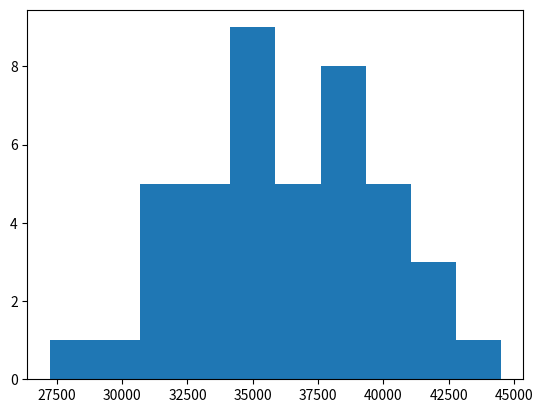

Here is the Python script that generated this plot: (Note: this script raises an exception after producing the figure.)
def cleanse(L):
  t=[]
  for i in range (len(L)):
    if type(L[0])== type(L[i]):
      t.append(L[i])
  return t

cleanse([2,4,5])==[2,4,5]

# check your work
cleanse([2, "hi", 4, None, "yes"]) == [2, 4]

cleanse(["hi", 2, 4, None, "yes"]) == ["hi", "yes"]

def scramble_sentence(s):
  return " ".join(rev[::-1] for rev in s.split())

# check your work
scramble_sentence("Hello World") == "olleH dlroW"

scramble_sentence("Data Science") == "ataD ecneicS"

def statistic(L, op):
  if(op=="max"):
    return max(L)
  if(op=="min"):
    return min(L)
  if(op=="average"):
    return sum(L)/len(L)
  else:
    return "error"

# check your results
statistic([1.0, 3.5, 6.0], "max") == 6.0

statistic([1.0, 3.5, 6.0], "min") == 1.0

statistic([1.0, 3.5, 6.0], "average") == 3.5

statistic([1.0, 3.5, 6.0], "mode")

import numpy.random
x = numpy.random.random(size=5)
print(x)

x*2

# generate random sides between 0 and 2
s = numpy.random.random(5000)*2

# estimate p
p = (s**2<= 2).mean()

# use p to estimate sqrt(2)
value=p*2
value

# import needed packages
import matplotlib.pyplot as plt
import numpy as np

# create the data
group = np.array(['young', 'old', 'young', 'young', 'young', 'old', 'young', 'old', 'old', 'young', 'young', 'old', 'young', 'young', 'old', 'old', 'old', 'old', 'old', 'young', 'old', 'old', 'young', 'old', 'old', 'old', 'old', 'old', 'old', 'old', 'young', 'young', 'young', 'old', 'young', 'old', 'old', 'old', 'young', 'young', 'old', 'old', 'young', 'old', 'old', 'young', 'old', 'young', 'old', 'young', 'young', 'young', 'old', 'young', 'old', 'old', 'young', 'young', 'old', 'old', 'young', 'old', 'old', 'young', 'young', 'young', 'young', 'young', 'old', 'old', 'old', 'old', 'young', 'old', 'old', 'young', 'old', 'old', 'old', 'old', 'old', 'old', 'young', 'young', 'old', 'young', 'old', 'old', 'old', 'old', 'young', 'young', 'young', 'old', 'old', 'young', 'old', 'old', 'young', 'young'])
age = np.array([37.0, 41.0, 42.0, 41.0, 36.0, 46.0, 31.0, 43.0, 46.0, 36.0, 36.0, 43.0, 28.0, 35.0, 46.0, 51.0, 41.0, 51.0, 55.0, 38.0, 50.0, 52.0, 44.0, 43.0, 49.0, 52.0, 54.0, 42.0, 44.0, 51.0, 33.0, 38.0, 33.0, 47.0, 35.0, 47.0, 46.0, 40.0, 36.0, 35.0, 44.0, 44.0, 31.0, 51.0, 44.0, 34.0, 52.0, 36.0, 51.0, 38.0, 39.0, 29.0, 38.0, 42.0, 47.0, 44.0, 39.0, 24.0, 51.0, 41.0, 36.0, 41.0, 46.0, 28.0, 24.0, 32.0, 36.0, 36.0, 46.0, 55.0, 55.0, 38.0, 36.0, 47.0, 37.0, 29.0, 45.0, 44.0, 45.0, 44.0, 47.0, 44.0, 39.0, 35.0, 42.0, 35.0, 39.0, 47.0, 45.0, 41.0, 35.0, 41.0, 34.0, 41.0, 39.0, 34.0, 43.0, 42.0, 36.0, 32.0])
income = np.array([38202.0, 44883.0, 42011.0, 35934.0, 35561.0, 42219.0, 35113.0, 42141.0, 41041.0, 38442.0, 37445.0, 40634.0, 32318.0, 37991.0, 43268.0, 45893.0, 39100.0, 48929.0, 47271.0, 36575.0, 44893.0, 49479.0, 37809.0, 41565.0, 43805.0, 43887.0, 49753.0, 41668.0, 38260.0, 47663.0, 35522.0, 37105.0, 34757.0, 41890.0, 40052.0, 42313.0, 40720.0, 37984.0, 40259.0, 33736.0, 45272.0, 42000.0, 31468.0, 51204.0, 40887.0, 38974.0, 46151.0, 35729.0, 48820.0, 42052.0, 35463.0, 32899.0, 42328.0, 44504.0, 45697.0, 42009.0, 41934.0, 31368.0, 47346.0, 39064.0, 35646.0, 41512.0, 46011.0, 30096.0, 27235.0, 32728.0, 39859.0, 40774.0, 46112.0, 49337.0, 51348.0, 36289.0, 40332.0, 47470.0, 36637.0, 31849.0, 40644.0, 44750.0, 47441.0, 40280.0, 44322.0, 43532.0, 39243.0, 34646.0, 39483.0, 38488.0, 38063.0, 43645.0, 40608.0, 37451.0, 33825.0, 38936.0, 36828.0, 40781.0, 40228.0, 34174.0, 38186.0, 41781.0, 31930.0, 34096.0])

#plt.figure();
newIncome=income[np.where(group == 'young')]
plt.hist(newIncome)
display()



col= np.where(group[:] =='young','g','b')
colors=['g','b']
a=plt.scatter(age,income,marker='o',color=colors[0])
b=plt.scatter(age,income,marker='o',color=colors[1])
plt.legend((a,b),('Young','Old'),scatterpoints=1)
plt.scatter(age,income,c=col)
plt.xlabel('Age')
plt.ylabel('Income')
plt.title('Relationship')
display()

# import needed packages
import matplotlib.pyplot as plt
import numpy as np
import pandas as pd

# create the data
group2 = np.array(['young', 'old', 'young', 'young', 'young', 'old', 'young', 'old', 'old', 'young', 'young', 'old', 'young', 'young', 'old', 'old', 'old', 'old', 'old', 'young', 'old', 'old', 'young', 'old', 'old', 'old', 'old', 'old', 'old', 'old', 'young', 'young', 'young', 'old', 'young', 'old', 'old', 'old', 'young', 'young', 'old', 'old', 'young', 'old', 'old', 'young', 'old', 'young', 'old', 'young', 'young', 'young', 'old', 'young', 'old', 'old', 'young', 'young', 'old', 'old', 'young', 'old', 'old', 'young', 'young', 'young', 'young', 'young', 'old', 'old', 'old', 'old', 'young', 'old', 'old', 'young', 'old', 'old', 'old', 'old', 'old', 'old', 'young', 'young', 'old', 'young', 'old', 'old', 'old', 'old', 'young', 'young', 'young', 'old', 'old', 'young', 'old', 'old', 'young', 'young'])
age2 = np.array([37.0, 41.0, 42.0, 41.0, 36.0, 46.0, 31.0, 43.0, 46.0, 36.0, 36.0, None, 28.0, 35.0, 46.0, 51.0, 41.0, 51.0, 55.0, 38.0, 50.0, 52.0, 44.0, 43.0, 49.0, 52.0, 54.0, 42.0, 44.0, 51.0, 33.0, 38.0, 33.0, 47.0, 35.0, 47.0, 46.0, 40.0, 36.0, 35.0, 44.0, 44.0, None, 51.0, 44.0, 34.0, 52.0, 36.0, 51.0, 38.0, 39.0, 29.0, 38.0, 42.0, 47.0, None, 39.0, 24.0, 51.0, 41.0, 36.0, 41.0, 46.0, 28.0, 24.0, 32.0, 36.0, 36.0, 46.0, 55.0, 55.0, 38.0, 36.0, 47.0, 37.0, 29.0, 45.0, 44.0, 45.0, 44.0, 47.0, 44.0, 39.0, 35.0, 42.0, 35.0, 39.0, 47.0, 45.0, 41.0, 35.0, 41.0, 34.0, 41.0, 39.0, 34.0, 43.0, 42.0, 36.0, 32.0], float)
income2 = np.array([38202.0, 44883.0, 42011.0, 35934.0, 35561.0, 42219.0, 35113.0, 42141.0, 41041.0, 38442.0, 37445.0, 40634.0, 32318.0, 37991.0, 43268.0, 45893.0, 39100.0, 48929.0, 47271.0, 36575.0, 44893.0, 49479.0, 37809.0, 41565.0, 43805.0, 43887.0, 49753.0, 41668.0, 38260.0, 47663.0, 35522.0, 37105.0, 34757.0, 41890.0, 40052.0, 42313.0, 40720.0, 37984.0, 40259.0, None, 45272.0, 42000.0, 31468.0, 51204.0, 40887.0, 38974.0, 46151.0, 35729.0, 48820.0, 42052.0, 35463.0, 32899.0, 42328.0, 44504.0, 45697.0, 42009.0, 41934.0, 31368.0, 47346.0, 39064.0, 35646.0, 41512.0, 46011.0, 30096.0, 27235.0, 32728.0, 39859.0, 40774.0, 46112.0, 49337.0, 51348.0, 36289.0, None, 47470.0, 36637.0, 31849.0, 40644.0, 44750.0, 47441.0, 40280.0, 44322.0, 43532.0, 39243.0, 34646.0, 39483.0, 38488.0, 38063.0, 43645.0, 40608.0, 37451.0, 33825.0, 38936.0, 36828.0, 40781.0, 40228.0, 34174.0, 38186.0, 41781.0, None, 34096.0], float)

df = pd.DataFrame({"group":group2,'age':age2,"income":income2})
df

# estimte the means per group
df.groupby("group").mean()

df1= df.loc[:,['income','age']]
df1
def stand(x):
  return (x-x.mean())/x.std()
newdf=df1.apply(stand)
newdf

plt.figure();
newdf.plot.scatter(x='age',y='income')
display();